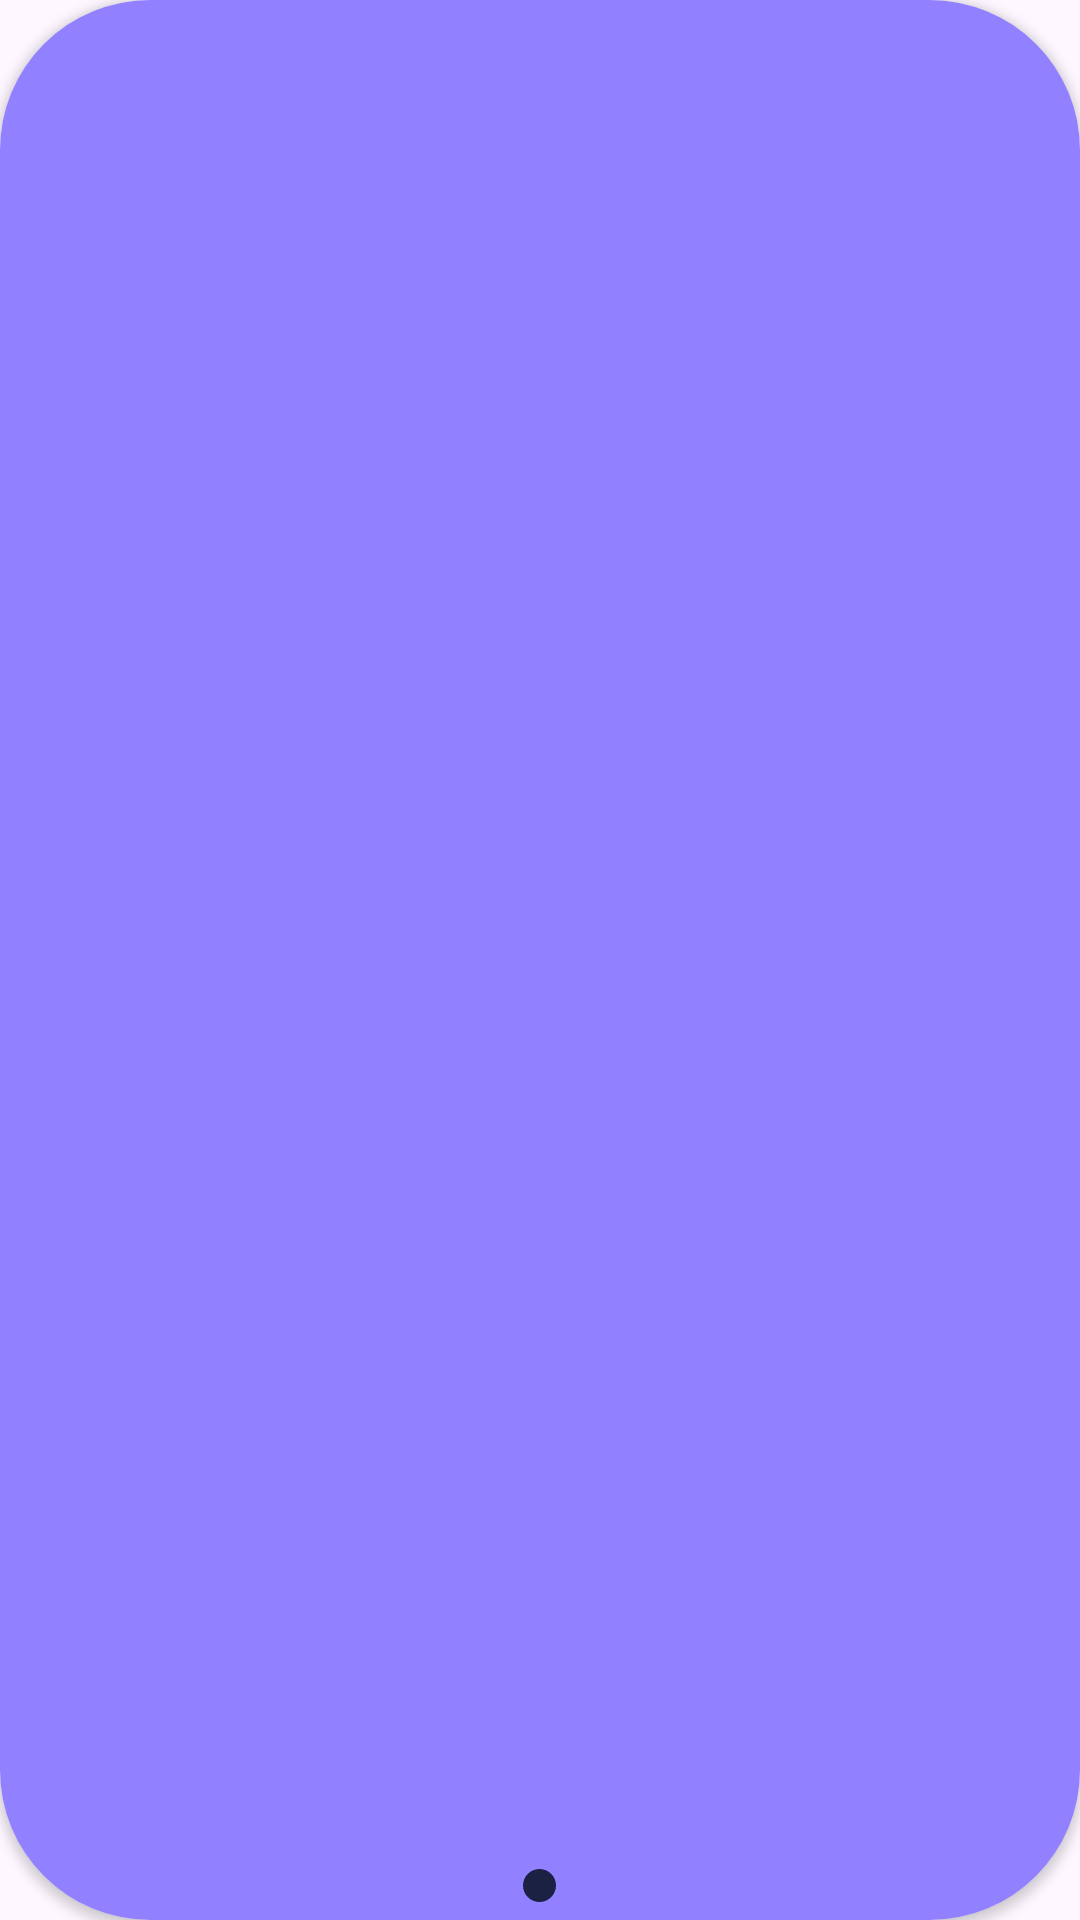

Here is an Android app screen rendered from its layout file. Give the layout XML and the strings, colors and styles it references.
<!-- AndroidManifest.xml: application theme Theme.DDXAssistant -->
<!-- res/layout/calendar_list_item.xml -->
<?xml version="1.0" encoding="utf-8"?>
<androidx.cardview.widget.CardView xmlns:android="http://schemas.android.com/apk/res/android"
    android:layout_width="43dp"
    android:layout_height="57dp"
    android:layout_marginHorizontal="5dp"
    xmlns:app="http://schemas.android.com/apk/res-auto"
    xmlns:tools="http://schemas.android.com/tools"
    app:cardCornerRadius="50dp">
    <View
        android:layout_width="match_parent"
        android:layout_height="match_parent"
        android:background="@drawable/calendar_item_background_color_selector"/>
    <androidx.appcompat.widget.AppCompatTextView
        android:id="@+id/day_of_week"
        android:layout_width="wrap_content"
        android:layout_height="wrap_content"
        android:fontFamily="@font/raleway_medium"
        android:layout_marginTop="6dp"
        android:textAllCaps="true"
        android:textColor="@color/main_white"
        android:textSize="12sp"
        android:layout_gravity="center_horizontal"
        tools:text="ПН"/>
    <androidx.appcompat.widget.AppCompatTextView
        android:id="@+id/day_of_month"
        android:layout_width="wrap_content"
        android:layout_height="wrap_content"
        tools:text="1"
        android:fontFamily="@font/raleway_medium"
        android:textColor="@drawable/calendar_dot_color"
        android:textSize="18sp"
        android:lineHeight="18sp"
        android:layout_marginTop="14dp"
        android:layout_gravity="center_horizontal"/>
    <androidx.appcompat.widget.AppCompatImageView
        android:id="@+id/has_workouts"
        android:layout_width="11dp"
        android:layout_height="11dp"
        android:src="@drawable/calendar_dot"
        android:layout_gravity="bottom|center_horizontal"
        android:layout_marginBottom="6dp"/>

</androidx.cardview.widget.CardView>
<!-- resources referenced by this layout -->
<resources>
  <color name="main_white">#E6E5EB</color>
  <!-- drawable calendar_dot (drawable) -->
  <?xml version="1.0" encoding="utf-8"?>
  <shape xmlns:android="http://schemas.android.com/apk/res/android"
      android:shape="oval">
      <solid android:color="@drawable/calendar_dot_color"/>
  
  </shape>
  <!-- drawable calendar_dot_color (drawable) -->
  <?xml version="1.0" encoding="utf-8"?>
  <selector xmlns:android="http://schemas.android.com/apk/res/android">
      <item android:color="@color/main_dark_purple" android:state_selected="false"/>
      <item android:color="@color/main_light_purple" android:state_selected="true"/>
  </selector>
  <!-- drawable calendar_item_background_color_selector (drawable) -->
  <?xml version="1.0" encoding="utf-8"?>
  <selector xmlns:android="http://schemas.android.com/apk/res/android">
      <item android:drawable="@color/main_dark_purple" android:state_selected="true"/>
      <item android:drawable="@color/main_light_purple" android:state_selected="false"/>
  </selector>
  <style name="Theme.DDXAssistant" parent="Base.Theme.DDXAssistant" />
  <color name="main_dark_purple">#1B2143</color>
  <color name="main_light_purple">#9180FF</color>
  <style name="Base.Theme.DDXAssistant" parent="Theme.Material3.DayNight.NoActionBar">
          <item name="android:windowLightNavigationBar">true</item>
          <item name="android:windowLightStatusBar">true</item>
          <item name="android:windowDrawsSystemBarBackgrounds">true</item>
          <item name="android:navigationBarColor">@android:color/transparent</item>
          <item name="android:statusBarColor">@android:color/transparent</item>
          <item name="android:enforceNavigationBarContrast">false</item>
      </style>
</resources>
